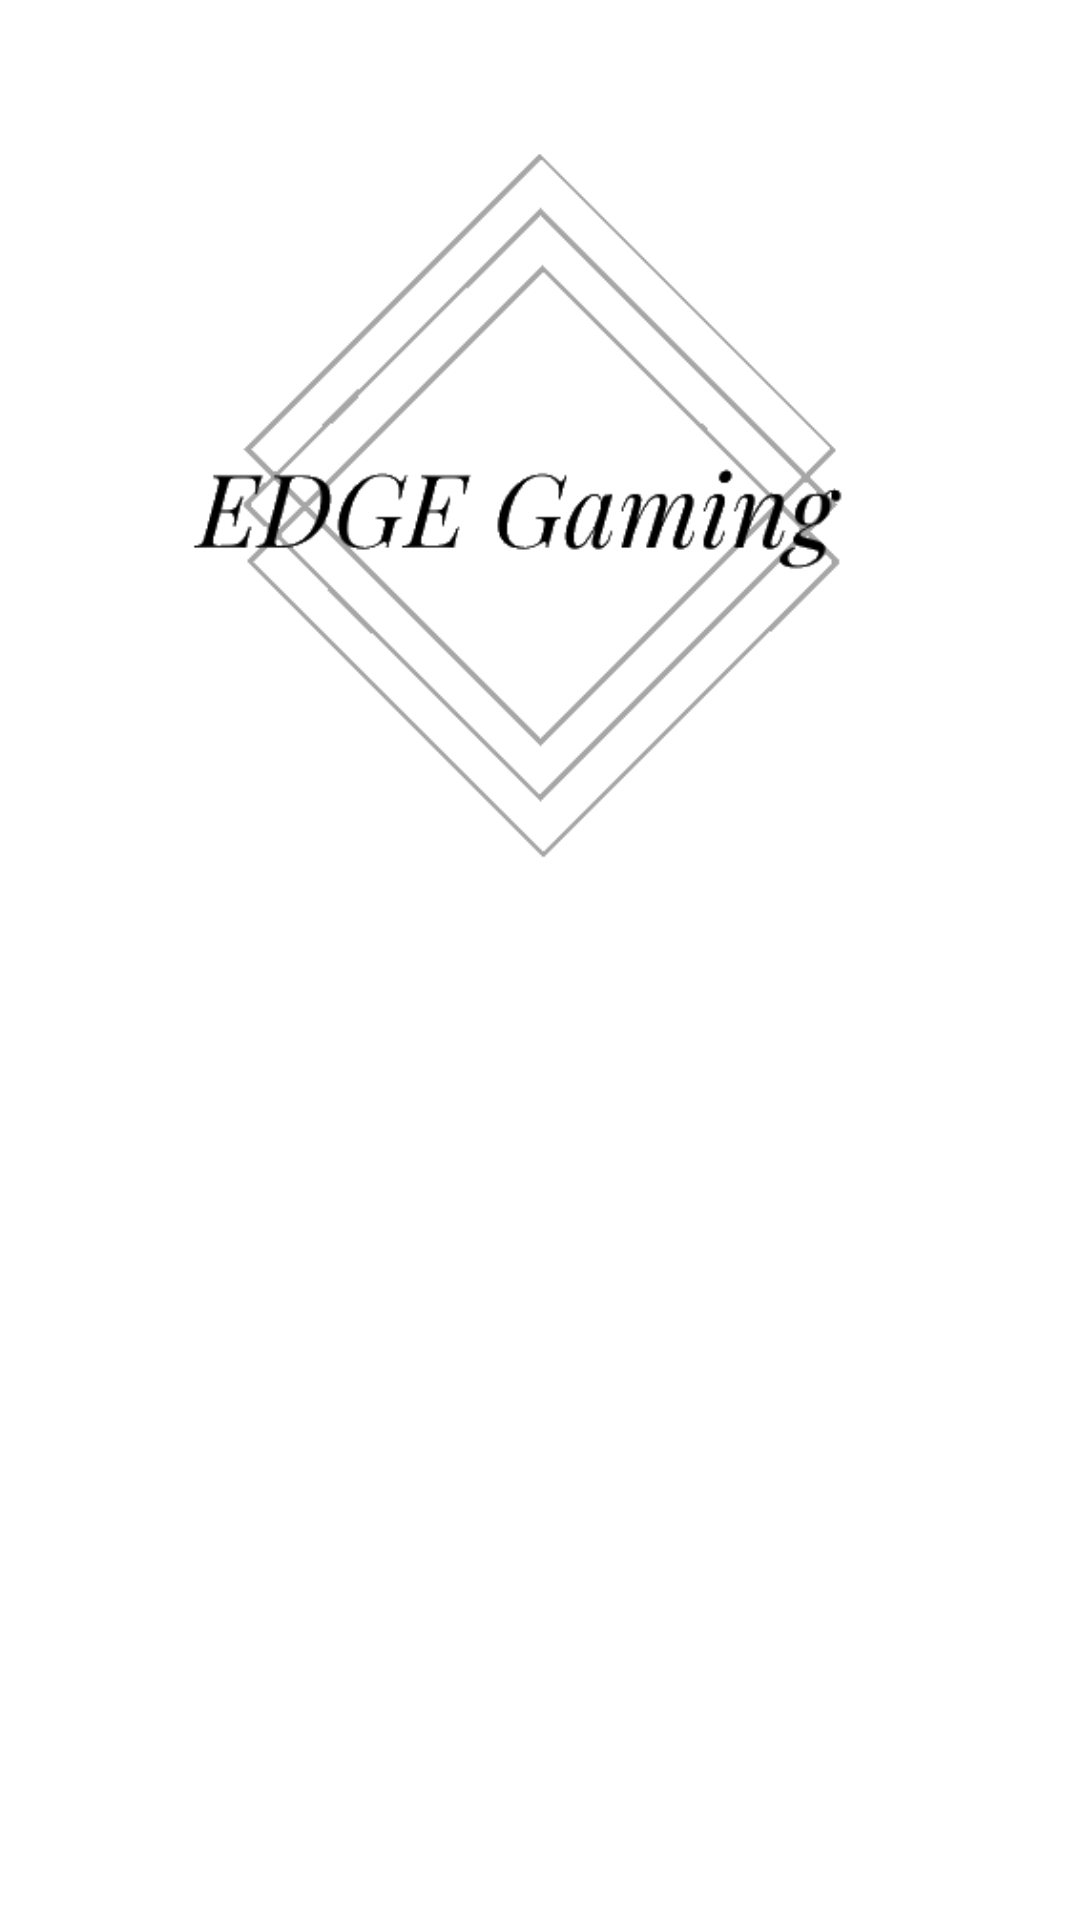

Produce the Android XML layout that renders to this screen, including the resource entries it uses.
<!-- AndroidManifest.xml: application theme Theme.PRM_project -->
<!-- res/layout/fragment_home.xml -->
<?xml version="1.0" encoding="utf-8"?>
<androidx.constraintlayout.widget.ConstraintLayout xmlns:android="http://schemas.android.com/apk/res/android"
    xmlns:app="http://schemas.android.com/apk/res-auto"
    xmlns:tools="http://schemas.android.com/tools"
    android:layout_width="match_parent"
    android:layout_height="match_parent"
    tools:context=".views.Fragment.HomeFragment">

    


    <ImageView
        android:id="@+id/imageView3"
        android:layout_width="409dp"
        android:layout_height="318dp"
        android:src="@drawable/logo"
        app:layout_constraintEnd_toEndOf="parent"
        app:layout_constraintHorizontal_bias="0.5"
        app:layout_constraintStart_toStartOf="parent"
        app:layout_constraintTop_toTopOf="parent" />
</androidx.constraintlayout.widget.ConstraintLayout>
<!-- resources referenced by this layout -->
<resources>
  <!-- drawable logo: png bitmap (drawable, 20031 bytes) -->
  <style name="Theme.PRM_project" parent="Base.Theme.PRM_project">
      
      <item name="android:navigationBarColor">@android:color/transparent</item>
      <item name="android:statusBarColor">@android:color/transparent</item>
      <item name="android:windowLightStatusBar">?attr/isLightTheme</item>
    </style>
  <style name="Base.Theme.PRM_project" parent="Theme.Material3.DayNight.NoActionBar">
          
          
      </style>
</resources>
